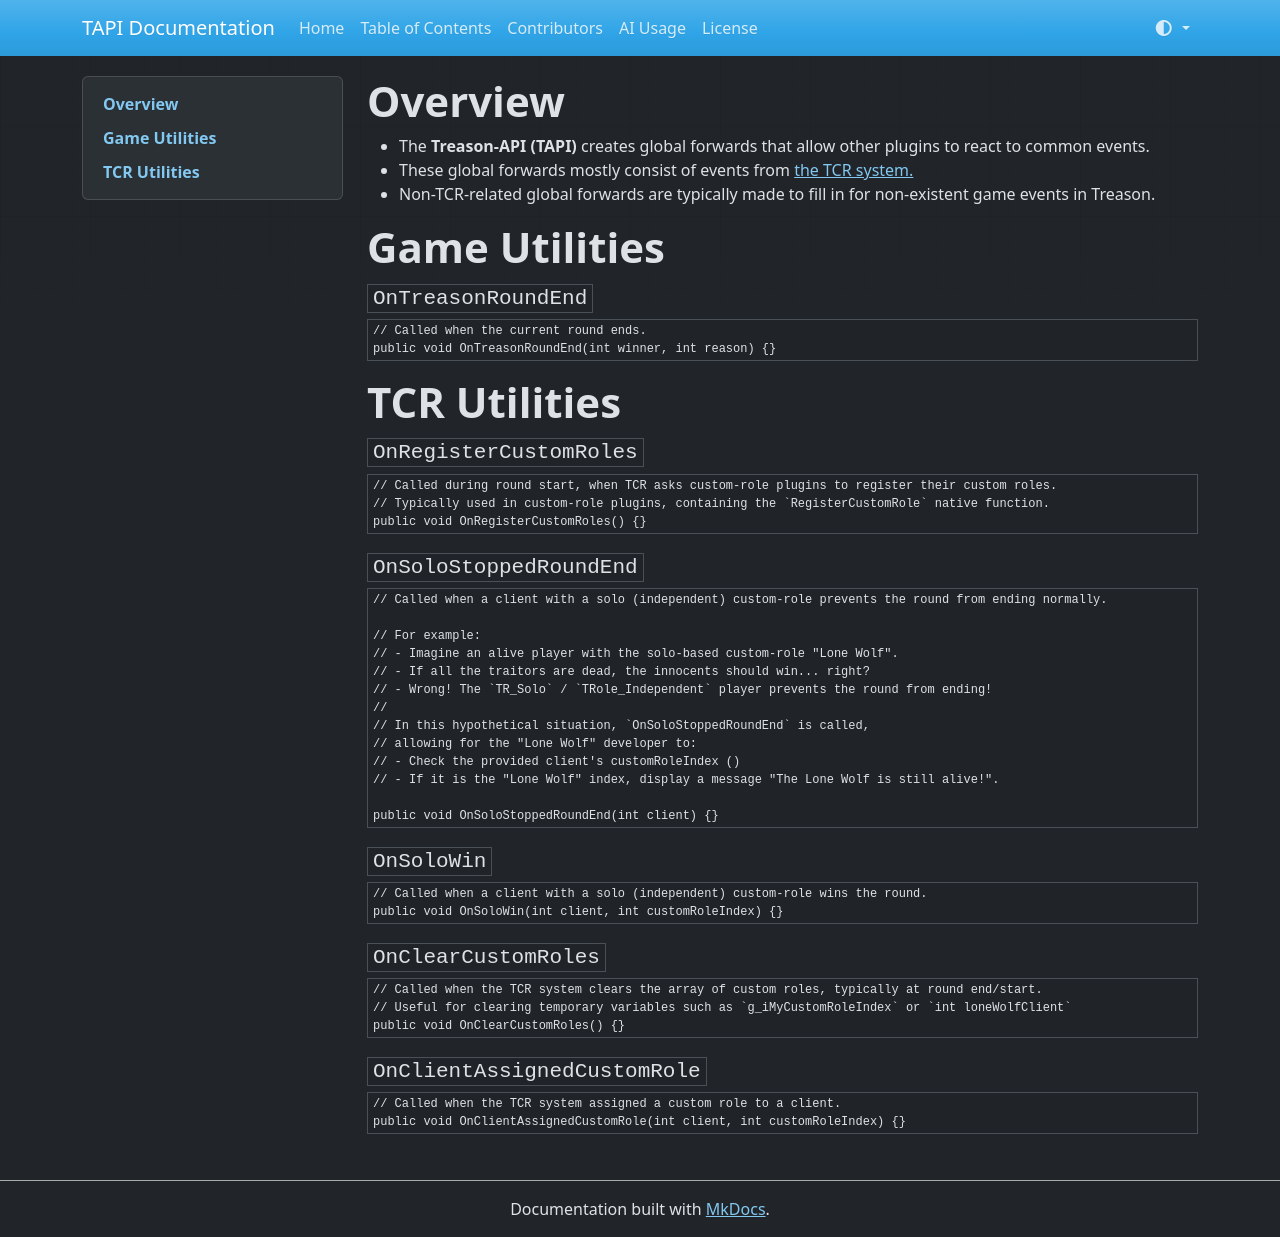

repository: chriss5dev/TAPI-docs · page: forwards/index.html · generator: mkdocs

# **Overview**

- The **Treason-API (TAPI)** creates global forwards that allow other plugins to react to common events.
- These global forwards mostly consist of events from [the TCR system.](tcr.md)
- Non-TCR-related global forwards are typically made to fill in for non-existent game events in Treason.

# **Game Utilities**

#### `OnTreasonRoundEnd`

    // Called when the current round ends.
    public void OnTreasonRoundEnd(int winner, int reason) {}

# **TCR Utilities**

#### `OnRegisterCustomRoles`

    // Called during round start, when TCR asks custom-role plugins to register their custom roles.
    // Typically used in custom-role plugins, containing the `RegisterCustomRole` native function.
    public void OnRegisterCustomRoles() {}
    
#### `OnSoloStoppedRoundEnd`

    // Called when a client with a solo (independent) custom-role prevents the round from ending normally.
    
    // For example:
    // - Imagine an alive player with the solo-based custom-role "Lone Wolf".
    // - If all the traitors are dead, the innocents should win... right?
    // - Wrong! The `TR_Solo` / `TRole_Independent` player prevents the round from ending!
    //
    // In this hypothetical situation, `OnSoloStoppedRoundEnd` is called,
    // allowing for the "Lone Wolf" developer to:
    // - Check the provided client's customRoleIndex ()
    // - If it is the "Lone Wolf" index, display a message "The Lone Wolf is still alive!".
    
    public void OnSoloStoppedRoundEnd(int client) {}

#### `OnSoloWin`

    // Called when a client with a solo (independent) custom-role wins the round.
    public void OnSoloWin(int client, int customRoleIndex) {}

#### `OnClearCustomRoles`

    // Called when the TCR system clears the array of custom roles, typically at round end/start.
    // Useful for clearing temporary variables such as `g_iMyCustomRoleIndex` or `int loneWolfClient`
    public void OnClearCustomRoles() {}

#### `OnClientAssignedCustomRole`

    // Called when the TCR system assigned a custom role to a client.
    public void OnClientAssignedCustomRole(int client, int customRoleIndex) {}
